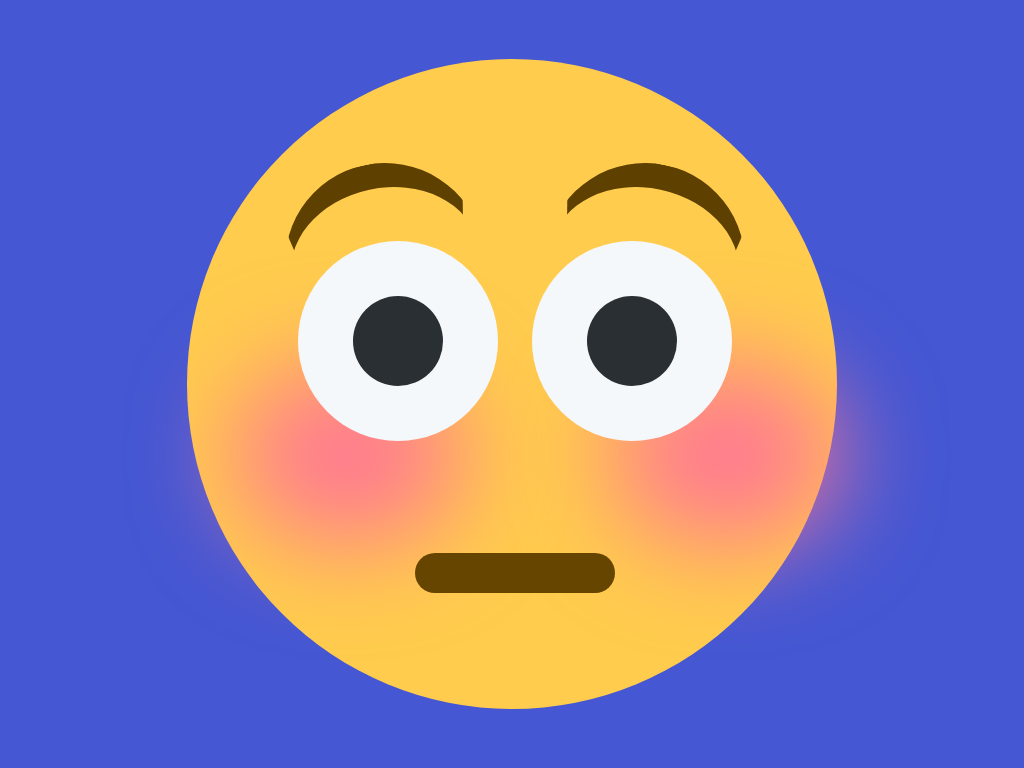

Reproduce this picture with HTML and CSS.

<!-- file: index.html -->
<!DOCTYPE html>
<html lang="en">
<head>
    <meta charset="UTF-8">
    <meta http-equiv="X-UA-Compatible" content="IE=edge">
    <meta name="viewport" content="width=device-width, initial-scale=1.0">
    <link rel="stylesheet" href="css/style.css">
    <title>Document</title>
</head>
<body>
    <figure class="flushEmoji">
        <div class="flushEmoji--face">
            <div class="flushEmoji--face__eyebrows">
                <div class="flushEmoji--face__eyebrows-left flushEmoji--face__eyebrow"></div>
                <div class="flushEmoji--face__eyebrows-right flushEmoji--face__eyebrow"></div>
            </div>
            <div class="flushEmoji--face__eyes">
                <div class="flushEmoji--face__eyes-left flushEmoji--face__eye">
                    <div class="iris-wrapper">
                        <div class="flushEmoji--face__eyes-iris"></div>
                    </div>
                </div>
                <div class="flushEmoji--face__eyes-right flushEmoji--face__eye">
                    <div class="iris-wrapper">
                        <div class="flushEmoji--face__eyes-iris"></div>
                    </div>
                </div>
            </div>
            <div class="flushEmoji--face__blushes">
                <div class="flushEmoji--face__blushes-left flushEmoji--face__blush"></div>
                <div class="flushEmoji--face__blushes-right flushEmoji--face__blush"></div>
            </div>
            <div class="flushEmoji--face__mouth">
                <div class="flushEmoji--face__mouth__smile"></div>
            </div>
        </div>
    </figure>
</body>
</html>

/* file: css/style.css */
*{
    padding: 0;
    margin: 0;
    box-sizing: border-box;
}

html{
    font-size: 62.5%; /* 1rem == 10px */
}

body{
    font-size: 2rem;
    background: #4557d3;
}

.flushEmoji{
    display: flex;
    align-items: center;
    justify-content: center;
    min-height: 100vh;
}

.flushEmoji--face{
    width: 65rem;
    height: 65rem;
    background: #ffcc4d;
    border-radius: 50%;
    position: relative;
}

.flushEmoji--face__eyebrow{
    width: 20rem;
    height: 20rem;
    border: 0.5rem solid transparent;
    border-top: 2.5rem solid #5e4000;
    border-radius: 50%;
    position: absolute;
    top: 16%;
}

.flushEmoji--face__eyebrows-left{
    left: 15%;
    transform: rotate(-12deg);
}

.flushEmoji--face__eyebrows-right{
    left: 55%;
    transform: rotate(12deg);
}

.flushEmoji--face__eyes{
    position: relative;
    min-height: 100%;    
}

.flushEmoji--face__eye{
    width: 20rem;
    height: 20rem;
    background: #f5f8fa;
    position: absolute;
    top: 28%;
    border-radius: 50%;
    z-index: 1;
}

.flushEmoji--face__eyes-left{
    left: 17%;
}

.flushEmoji--face__eyes-right{
    left: 53%;
}

.iris-wrapper{
    display: flex;
    align-items: center;
    justify-content: center;
    min-height: 100%;
}

.flushEmoji--face__eyes-iris{
    width: 9rem;
    height: 9rem;
    background: #292f33;
    border-radius: 50%;
}

.flushEmoji--face__blush{
    width: 23rem;
    height: 18rem;
    background: #ff7892;
    border-radius: 50%;
    position: absolute;
    top: 47%;
    z-index: 0;
    filter:blur(50px);
}

.flushEmoji--face__blushes-left{
    left: 7%;
}

.flushEmoji--face__blushes-right{
    left: 65%;
}

.flushEmoji--face__mouth__smile{
    width: 20rem;
    height: 4rem;
    border-radius: 10rem;
    background: #664500;
    position: absolute;
    top: 76%;
    left: 35%;
}